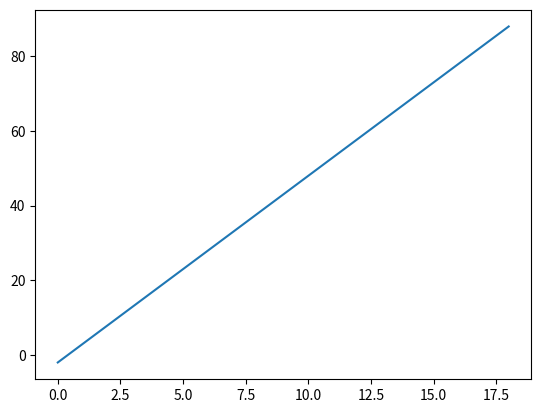

Reproduce this figure in Python.
import matplotlib.pyplot as plt
# y = 5x -2
X = [i*2 for i in range(0, 10)]
Y = [5*i-2 for i in X ]

print(X)
print(Y)

plt.plot(X, Y)
plt.show()
